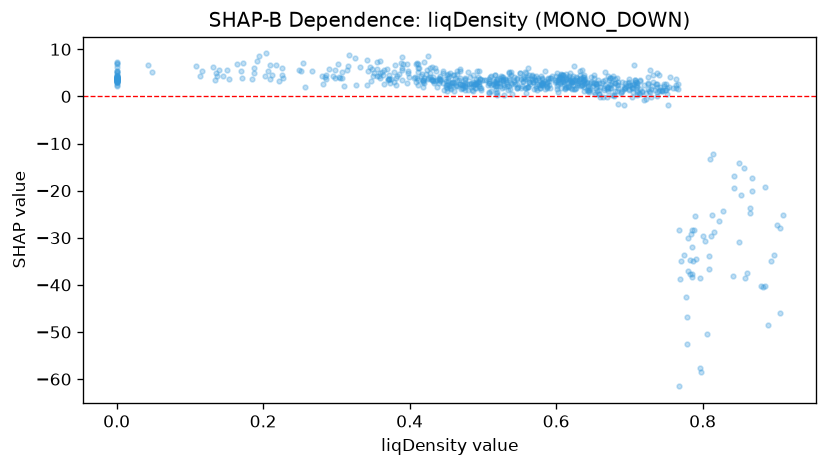

Source data for this figure (header and first rows):
feature_value, shap_value
0.574, 2.719
0.548, 1.916
0.638, 4.619
0.699, 3.704
0.536, 3.471
0.511, 4.388
0.356, 5.86
0.0, 5.293
0.498, 1.432
0.619, 4.975
0.131, 6.296
0.676, 3.899
0.567, 3.761
0.476, 3.49
0.446, 5.393
0.638, 4.077
0.63, 2.847
0.604, 4.058
0.779, -46.83
0.365, 5.58
0.535, 5.183
0.68, 2.841
0.768, -61.53
0.632, 5.359
0.674, 1.751
0.408, 6.774
0.498, 1.862
0.307, 5.1
0.492, 5.298
0.325, 8.051
0.0, 4.926
0.519, 2.847
0.72, 2.403
0.192, 7.57
0.665, 1.751
0.601, 1.658
0.788, -28.38
0.526, 4.158
0.467, 3.566
0.469, 2.721
0.679, 0.3751
0.249, 5.522
0.644, 2.117
0.479, 5.247
0.737, 2.534
0.745, 1.458
0.822, -26.47
0.382, 3.941
0.508, 3.78
0.557, 5.156
0.692, -1.854
0.465, 5.337
0.585, 5.391
0.429, 3.587
0.495, 2.548
0.0, 6.278
0.463, 2.146
0.591, 1.882
0.714, 0.474
0.808, -33.98
... 689 more rows
